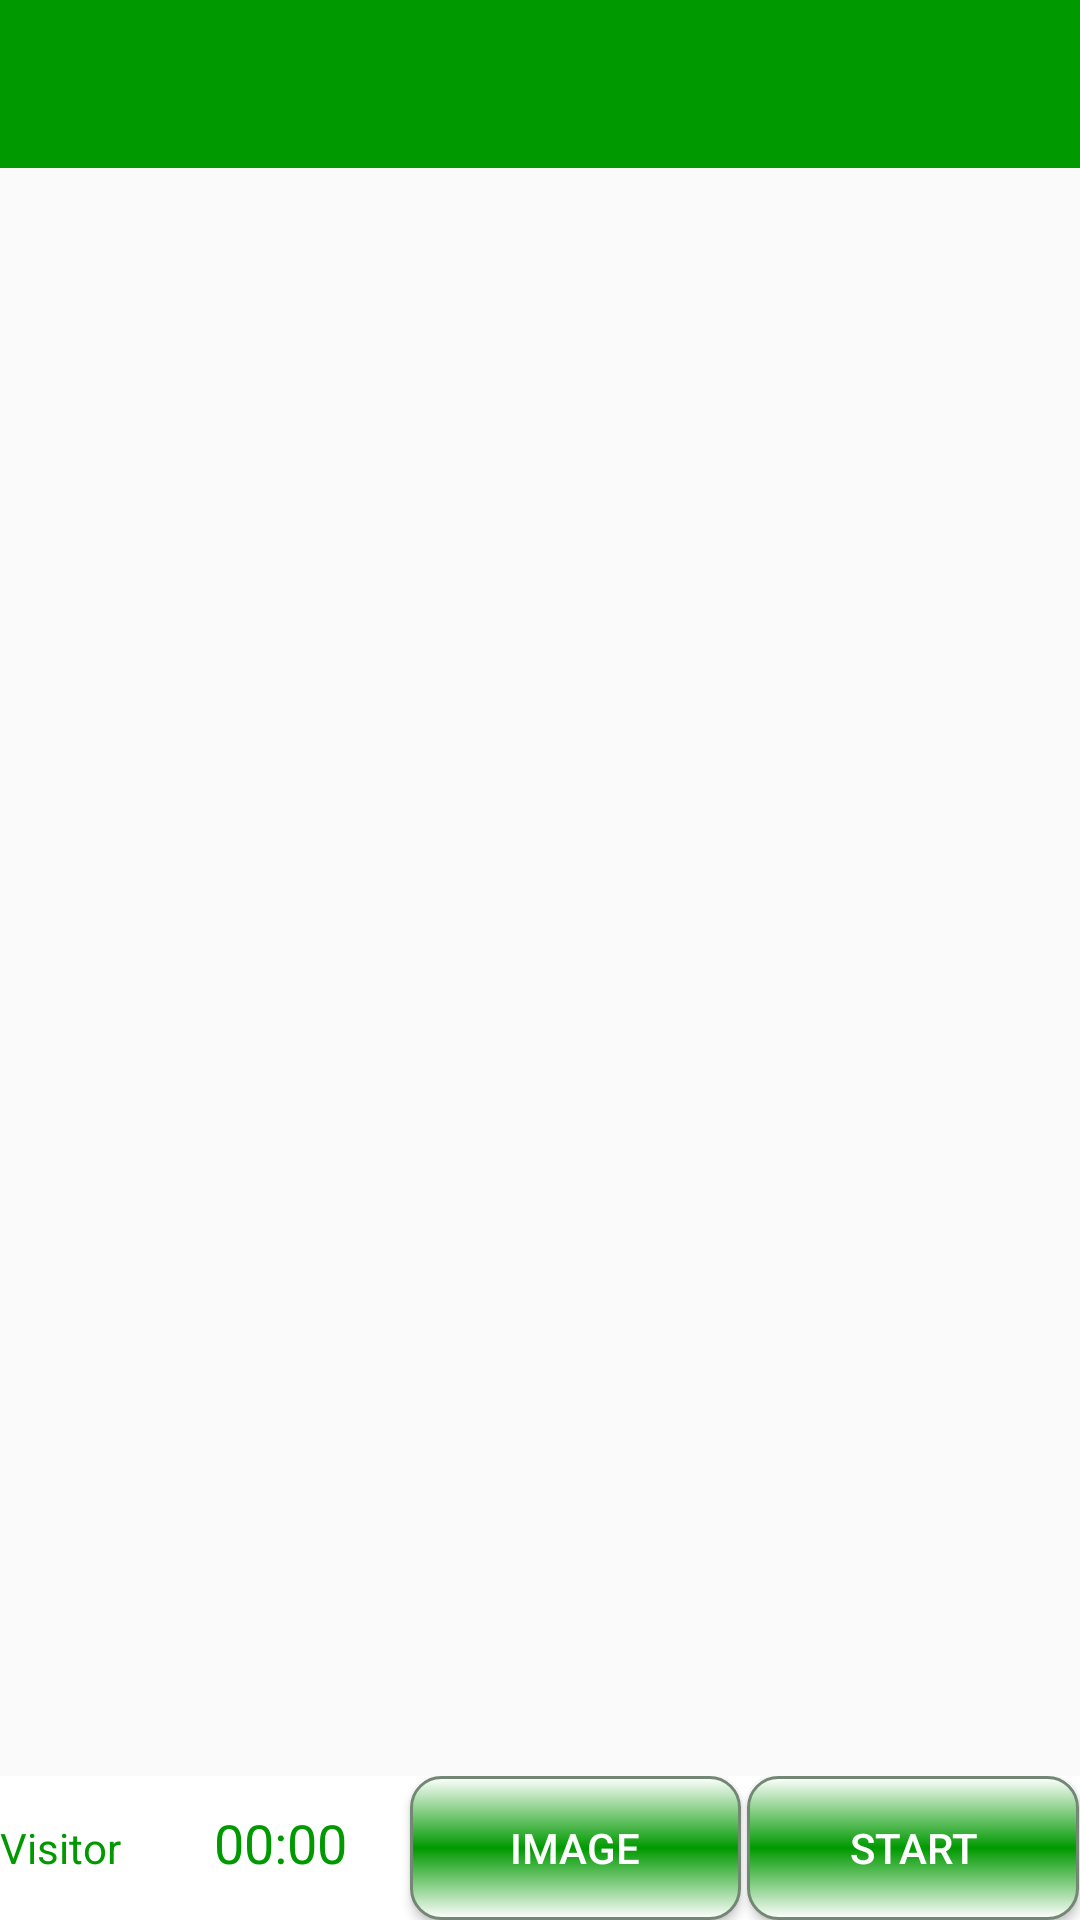

Layout XML and referenced resources for this Android screen:
<!-- AndroidManifest.xml: application theme AppTheme -->
<!-- res/layout/activity_game.xml -->
<?xml version="1.0" encoding="utf-8"?>
<LinearLayout xmlns:android="http://schemas.android.com/apk/res/android"
    xmlns:tools="http://schemas.android.com/tools"
    android:layout_width="match_parent"
    android:layout_height="match_parent"
    android:orientation="vertical"
    tools:context="com.richyan.android.imagegame.GameActivity">
 <android.support.v7.widget.Toolbar
     xmlns:android="http://schemas.android.com/apk/res/android"
     xmlns:app="http://schemas.android.com/apk/res-auto"
     android:id="@+id/toolbar"
     android:layout_width="match_parent"
     android:layout_height="?attr/actionBarSize"
     android:background="?attr/colorPrimary"
     android:theme="@style/AppTheme.Base"
     app:popupTheme="@style/GalaxyZooThemeToolbarDarkOverflow"
     >
 </android.support.v7.widget.Toolbar>

<RelativeLayout
    android:layout_width="match_parent"
    android:layout_height="match_parent"
    >
 <ImageView
       android:id="@+id/image1"
       android:layout_width="wrap_content"
       android:layout_height="wrap_content"
       />
    <ImageView
        android:id="@+id/image2"
        android:layout_width="wrap_content"
        android:layout_height="wrap_content"
      />
    <ImageView
        android:id="@+id/image3"
        android:layout_width="wrap_content"
        android:layout_height="wrap_content"
        />
    <ImageView
        android:id="@+id/image4"
        android:layout_width="wrap_content"
        android:layout_height="wrap_content"
        />
    <ImageView
        android:id="@+id/image5"
        android:layout_width="wrap_content"
        android:layout_height="wrap_content"
      />
    <ImageView
        android:id="@+id/image6"
        android:layout_width="wrap_content"
        android:layout_height="wrap_content"
         />
    <ImageView
        android:id="@+id/image7"
        android:layout_width="wrap_content"
        android:layout_height="wrap_content"
        />
    <ImageView
        android:id="@+id/image8"
        android:layout_width="wrap_content"
        android:layout_height="wrap_content"
        />
    <ImageView
        android:id="@+id/image9"
        android:layout_width="wrap_content"
        android:layout_height="wrap_content"
       />
    <ImageView
        android:id="@+id/image10"
        android:layout_width="wrap_content"
        android:layout_height="wrap_content"
       />
    <ImageView
        android:id="@+id/image11"
        android:layout_width="wrap_content"
        android:layout_height="wrap_content"
       />
    <ImageView
        android:id="@+id/image12"
        android:layout_width="wrap_content"
        android:layout_height="wrap_content"
         />
    <ImageView
        android:id="@+id/image13"
        android:layout_width="wrap_content"
        android:layout_height="wrap_content"
        />
    <ImageView
        android:id="@+id/image14"
        android:layout_width="wrap_content"
        android:layout_height="wrap_content"
        />
    <ImageView
        android:id="@+id/image15"
        android:layout_width="wrap_content"
        android:layout_height="wrap_content"
        />
    <ImageView
        android:id="@+id/image16"
        android:layout_width="wrap_content"
        android:layout_height="wrap_content"
         />
    <ImageView
        android:id="@+id/image17"
        android:layout_width="0dp"
        android:layout_height="0dp"
      />
    <ImageView
        android:id="@+id/image18"
        android:layout_width="0dp"
        android:layout_height="0dp"
       />
    <ImageView
        android:id="@+id/image19"
        android:layout_width="0dp"
        android:layout_height="0dp"
         />
    <ImageView
        android:id="@+id/image20"
        android:layout_width="0dp"
        android:layout_height="0dp"
         />
 <LinearLayout
     android:layout_width="match_parent"
     android:layout_height="wrap_content"
     android:layout_alignParentBottom="true"
     android:layout_centerHorizontal="true"
     android:focusable="true"
     android:orientation="horizontal"
     android:textAlignment="center"
     android:background="@color/colorWhite"
     android:focusableInTouchMode="true">
  <TextView
      android:id="@+id/nameTxt"
     android:layout_width="0dp"
     android:layout_height="wrap_content"
      android:text="@string/visitor"
      android:textColor="@color/colorPrimary"
      android:layout_weight="0.3" />
  <EditText
      android:id="@+id/timeEtxt"
      android:layout_width="0dp"
      android:layout_height="wrap_content"
      android:text="@string/time"
      android:enabled="false"
      android:textColor="@color/colorPrimary"
      android:layout_weight="0.3" />
     <Button
         android:id="@+id/imgBtn"
         android:layout_width="wrap_content"
         android:layout_height="wrap_content"
         android:background="@drawable/btn"
         android:text="@string/image"
         android:textColor="@color/colorWhite"
         android:layout_marginLeft="2dp"
         android:layout_marginRight="2dp"
         android:layout_weight="0.1" />
     <Button
         android:id="@+id/newBtn"
         android:layout_width="wrap_content"
         android:layout_height="wrap_content"
         android:text="@string/start"
         android:background="@drawable/btn"
         android:textColor="@color/colorWhite"
         android:layout_weight="0.1" />
 </LinearLayout>
</RelativeLayout>
</LinearLayout>
<!-- resources referenced by this layout -->
<resources>
  <color name="colorPrimary">#009900</color>
  <color name="colorWhite">#FFFFFF</color>
  <!-- drawable btn (drawable) -->
  <?xml version="1.0" encoding="utf-8"?>
  <shape xmlns:android="http://schemas.android.com/apk/res/android" android:shape="rectangle" >
      <corners
          android:radius="10dp"
          />
      <gradient
          android:angle="90"
          android:centerX="50%"
          android:centerColor="@color/colorPrimary"
          android:startColor="@color/colorWhite"
          android:endColor="@color/colorWhite"
          android:type="linear"
          />
      <stroke
          android:width="1dp"
          android:color="@color/colorStroke"
          />
  </shape>
  <string name="image">Image</string>
  <string name="start">Start</string>
  <string name="time">00:00</string>
  <string name="visitor">Visitor</string>
  <style name="AppTheme.Base" parent="Theme.AppCompat.Light.NoActionBar">
          
          <item name="colorPrimary">@color/colorPrimary</item>
          <item name="colorPrimaryDark">@color/colorPrimaryDark</item>
          <item name="colorAccent">@color/colorAccent</item>
          <item name="android:textColorPrimary">@color/colorWhite</item>
          <item name="android:textColorSecondary">@color/colorWhite</item>
  
      </style>
  <style name="GalaxyZooThemeToolbarDarkOverflow" parent="Theme.AppCompat.NoActionBar">
          <item name="android:textColorPrimary">@color/colorPrimary</item>
          <item name="actionMenuTextColor">@color/colorPrimary</item>
          <item name="android:textColorSecondary">@color/colorPrimary</item>
          <item name="android:background">@color/colorWhite</item>
      </style>
  <style name="AppTheme" parent="AppTheme.Base">
      
      </style>
  <color name="colorStroke">#738775</color>
  <color name="colorPrimaryDark">#006600</color>
  <color name="colorAccent">#FF4081</color>
</resources>
